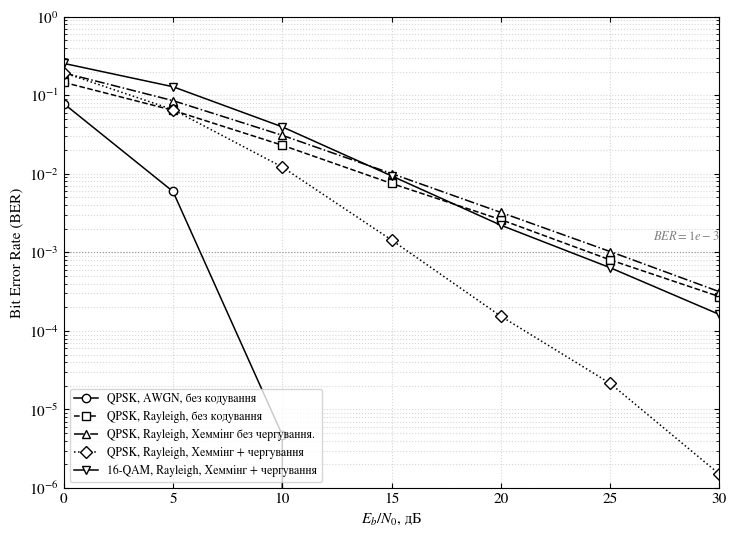

The script that saved this image:


import numpy as np
import matplotlib.pyplot as plt
from scipy.special import erfc

#  Генерація бітів 
def generate_bits(n_bits, seed=None):
    rng = np.random.default_rng(seed)
    return rng.integers(0, 2, n_bits)


#  Модулятори 
_NORM_QPSK = np.sqrt(2.0)
_GRAY_4PAM = np.array([[-3, -1],
                       [+3, +1]])
_NORM_16QAM = np.sqrt(10.0)

def qpsk_mod(bits):
    i = 1 - 2 * bits[0::2]
    q = 1 - 2 * bits[1::2]
    return (i + 1j * q) / _NORM_QPSK

def qam16_mod(bits):
    b = bits.reshape(-1, 4)
    i = _GRAY_4PAM[b[:, 0], b[:, 1]]
    q = _GRAY_4PAM[b[:, 2], b[:, 3]]
    return (i + 1j * q) / _NORM_16QAM

def modulate(bits, scheme):
    if scheme == "QPSK":
        return qpsk_mod(bits)
    if scheme == "16QAM":
        return qam16_mod(bits)
    raise ValueError("Невідома модуляція")


#  Демодулятори (приймач) 
def qpsk_demod(symbols):
    """Жорстке рішення за знаком I та Q."""
    bits = np.empty(2 * len(symbols), dtype=int)
    bits[0::2] = (symbols.real < 0).astype(int)
    bits[1::2] = (symbols.imag < 0).astype(int)
    return bits


def _pam4_bits(x):
    """Жорстке рішення однієї осі 16-QAM (x у масштабі рівнів ±1, ±3)."""
    first = (x > 0).astype(int)
    second = (np.abs(x) < 2).astype(int)
    return first, second


def qam16_demod(symbols):
    """Жорстке рішення 16-QAM: пороги 0 та ±2/sqrt(10)."""
    bi0, bi1 = _pam4_bits(symbols.real * _NORM_16QAM)
    bq0, bq1 = _pam4_bits(symbols.imag * _NORM_16QAM)
    bits = np.empty(4 * len(symbols), dtype=int)
    bits[0::4], bits[1::4], bits[2::4], bits[3::4] = bi0, bi1, bq0, bq1
    return bits


def demodulate(symbols, scheme):
    if scheme == "QPSK":
        return qpsk_demod(symbols)
    if scheme == "16QAM":
        return qam16_demod(symbols)
    raise ValueError("Невідома модуляція")


# Канал: AWGN + завмирання 
def add_awgn(symbols, eb_no_db, k, code_rate=1.0, seed=None):
    rng = np.random.default_rng(seed)
    eb_no_lin = 10 ** (eb_no_db / 10.0)
    es_no_lin = k * code_rate * eb_no_lin
    noise_std = np.sqrt(1.0 / (2.0 * es_no_lin))
    noise = noise_std * (rng.standard_normal(len(symbols))
                         + 1j * rng.standard_normal(len(symbols)))
    return symbols + noise


def generate_fading(n_symbols, block_len, k_factor=0.0, seed=None):
    rng = np.random.default_rng(seed)
    n_blocks = int(np.ceil(n_symbols / block_len))
    los = np.sqrt(k_factor / (k_factor + 1))
    scatter_std = np.sqrt(1.0 / (2 * (k_factor + 1)))
    h_blocks = los + scatter_std * (rng.standard_normal(n_blocks)
                                    + 1j * rng.standard_normal(n_blocks))
    return np.repeat(h_blocks, block_len)[:n_symbols]


def apply_fading_channel(symbols, eb_no_db, k, block_len,
                          k_factor=0.0, code_rate=1.0, seed=None):
    seed_fade = None if seed is None else seed
    seed_noise = None if seed is None else seed + 1_000_000
    h = generate_fading(len(symbols), block_len, k_factor, seed=seed_fade)
    rx = add_awgn(h * symbols, eb_no_db, k, code_rate, seed=seed_noise)
    return rx / h   

#  Код Хеммінга 
_G = np.array([
    [1, 0, 0, 0, 1, 1, 0],
    [0, 1, 0, 0, 1, 0, 1],
    [0, 0, 1, 0, 0, 1, 1],
    [0, 0, 0, 1, 1, 1, 1],
])
_H = np.array([
    [1, 1, 0, 1, 1, 0, 0],
    [1, 0, 1, 1, 0, 1, 0],
    [0, 1, 1, 1, 0, 0, 1],
])
_SYNDROME_TO_POS = {}
for _pos in range(7):
    _val = _H[0, _pos] * 4 + _H[1, _pos] * 2 + _H[2, _pos] * 1
    _SYNDROME_TO_POS[_val] = _pos


def hamming74_encode(bits):
    d = bits.reshape(-1, 4)
    return ((d @ _G) % 2).reshape(-1)


def hamming74_decode(bits):
    """Декодер: обчислює синдром, виправляє 1 помилку/слово, повертає
    інформаційні біти."""
    c = bits.reshape(-1, 7).copy()
    syn = (c @ _H.T) % 2
    syn_val = syn[:, 0] * 4 + syn[:, 1] * 2 + syn[:, 2] * 1
    for word_idx, val in enumerate(syn_val):
        if val != 0:
            c[word_idx, _SYNDROME_TO_POS[val]] ^= 1
    return c[:, :4].reshape(-1)


def interleave(bits, depth):
    cw = bits.reshape(-1, depth, 7)
    return cw.transpose(0, 2, 1).reshape(-1)

def deinterleave(bits, depth):
    n_super = len(bits) // (depth * 7)
    cw = bits.reshape(n_super, 7, depth)
    return cw.transpose(0, 2, 1).reshape(-1)


#  Єдиний ланцюг приймача
def receive(rx_symbols, scheme, coded=False, interleave_depth=None):

    hard_bits = demodulate(rx_symbols, scheme)

    if not coded:
        return hard_bits

    if interleave_depth is not None:
        hard_bits = deinterleave(hard_bits, interleave_depth)

    return hamming74_decode(hard_bits)


#  Обчислення BER = f(Eb/N0)
def compute_ber_curve(eb_no_db_range, scheme, n_info_bits,
                       k_factor=None, block_len=20,
                       coded=False, interleave_depth=None, seed=0):
  
    k = 2 if scheme == "QPSK" else 4
    code_rate = 4 / 7 if coded else 1.0

    info_bits = generate_bits(n_info_bits, seed=seed)

    if coded:
        tx_bits = hamming74_encode(info_bits)
        if interleave_depth is not None:
            tx_bits = interleave(tx_bits, interleave_depth)
    else:
        tx_bits = info_bits

    tx_symbols = modulate(tx_bits, scheme)

    ber_list = []
    for i, eb_no_db in enumerate(eb_no_db_range):
        if k_factor is None:
            rx_symbols = add_awgn(tx_symbols, eb_no_db, k, code_rate,
                                  seed=seed + i)
        else:
            rx_symbols = apply_fading_channel(tx_symbols, eb_no_db, k,
                                              block_len, k_factor,
                                              code_rate, seed=seed + i)

        rec_bits = receive(rx_symbols, scheme, coded=coded,
                           interleave_depth=interleave_depth)
        ber = np.mean(info_bits != rec_bits)
        ber_list.append(ber)

    return ber_list


#  самоперевірка + BER-таблиця
if __name__ == '__main__':
  
    print("Самоперевірка демодулятора та декодера (канал без шуму)")
    

    N_CHECK_BITS = 40_000
    DEPTH_CHECK = 10
    check_bits = generate_bits(N_CHECK_BITS, seed=500)

    for scheme in ("QPSK", "16QAM"):
        tx = modulate(check_bits, scheme)
        rec = receive(tx, scheme, coded=False)
        errors = np.sum(check_bits != rec)
        print(f"\n[{scheme}] Некодований сигнал:")
        print(f"    Передано біт: {N_CHECK_BITS}, помилок демодуляції: {errors}")

    coded_check = hamming74_encode(check_bits)
    interleaved_check = interleave(coded_check, DEPTH_CHECK)
    tx_coded_check = qpsk_mod(interleaved_check)
    rec_coded_check = receive(tx_coded_check, "QPSK", coded=True,
                              interleave_depth=DEPTH_CHECK)
    errors_coded = np.sum(check_bits != rec_coded_check)
    print(f"\n[QPSK] Кодований сигнал (Хеммінг 7,4 + чергування):")
    print(f"    Передано інформаційних біт: {N_CHECK_BITS}, помилок декодування: {errors_coded}")

    print("\nОчікуваний результат за відсутності шуму: 0 помилок для всіх варіантів.\n")

    # BER = f(Eb/N0) для набору сценаріїв 
    EB_NO_RANGE = list(range(0, 31, 5))
    N_INFO_BITS = 4_000_000
    DEPTH = 50

    scenarios = {
        "QPSK, AWGN, без кодування":
            dict(scheme="QPSK", k_factor=None, coded=False),
        "QPSK, Rayleigh, без кодування":
            dict(scheme="QPSK", k_factor=0.0, coded=False),
        "QPSK, Rayleigh, Хеммінг без чергування.":
            dict(scheme="QPSK", k_factor=0.0, coded=True, interleave_depth=None),
        "QPSK, Rayleigh, Хеммінг + чергування":
            dict(scheme="QPSK", k_factor=0.0, coded=True, interleave_depth=DEPTH),
        "16-QAM, Rayleigh, Хеммінг + чергування":
            dict(scheme="16QAM", k_factor=0.0, coded=True, interleave_depth=DEPTH),
    }

    results = {}
    for name, params in scenarios.items():
        results[name] = compute_ber_curve(EB_NO_RANGE, n_info_bits=N_INFO_BITS,
                                          seed=42, **params)

    
    print(" BER = f(Eb/N0) для різних сценаріїв")
    
    col_w = 16
    print(f"{'Eb/N0, дБ':>10} | " + " | ".join(f"{name[:col_w]:>{col_w}}" for name in results))
    print("-" * (13 + len(results) * (col_w + 3)))
    for idx, eb_no_db in enumerate(EB_NO_RANGE):
        row = f"{eb_no_db:>10} | "
        row += " | ".join(f"{results[name][idx]:>{col_w}.2e}" for name in results)
        print(row)
        
        # Побудова графіка BER = f(Eb/N0)
def plot_ber_curves(eb_no_range, results, target_ber=1e-3, filename="ber_curves"):
    
    plt.rcParams.update({
        "font.family": "serif",
        "font.serif": ["STIXGeneral", "Times New Roman", "DejaVu Serif"],
        "mathtext.fontset": "stix",
        "font.size": 11,
        "axes.linewidth": 0.8,
        "xtick.direction": "in", "ytick.direction": "in",
        "xtick.top": True, "ytick.right": True,
        "savefig.dpi": 300,
    })

    markers = ["o", "s", "^", "D", "v", "P", "X"]
    linestyles = ["-", "--", "-.", ":", "-", "--", "-."]

    fig, ax = plt.subplots(figsize=(7.5, 5.5))

    for idx, (name, ber) in enumerate(results.items()):
        ax.semilogy(eb_no_range, ber,
                    marker=markers[idx % len(markers)],
                    linestyle=linestyles[idx % len(linestyles)],
                    color="black", markerfacecolor="white",
                    markersize=6, linewidth=1.1, label=name)

    # Лінія цільового порогу BER (за гіпотезою дослідження)
    ax.axhline(target_ber, color="gray", linewidth=0.8, linestyle=":", zorder=0)
    ax.text(eb_no_range[-1], target_ber * 1.3, f"$BER={target_ber:.0e}$".replace("e-0", "e-"),
            ha="right", va="bottom", fontsize=9, color="gray")

    ax.set_xlabel("$E_b/N_0$, дБ")
    ax.set_ylabel("Bit Error Rate (BER)")
    ax.set_xlim(min(eb_no_range), max(eb_no_range))
    ax.set_ylim(1e-6, 1)
    ax.grid(True, which="both", linestyle=":", alpha=0.5)
    ax.legend(fontsize=8.5, loc="lower left")

    fig.tight_layout()
    fig.savefig(f"{filename}.png", bbox_inches="tight")
    fig.savefig(f"{filename}.pdf", bbox_inches="tight")
    plt.close(fig)


# Побудова графіка одразу після розрахунку результатів
plot_ber_curves(EB_NO_RANGE, results, target_ber=1e-3, filename="ber_curves")
print("\nГрафік збережено у файли ber_curves.png / ber_curves.pdf")
